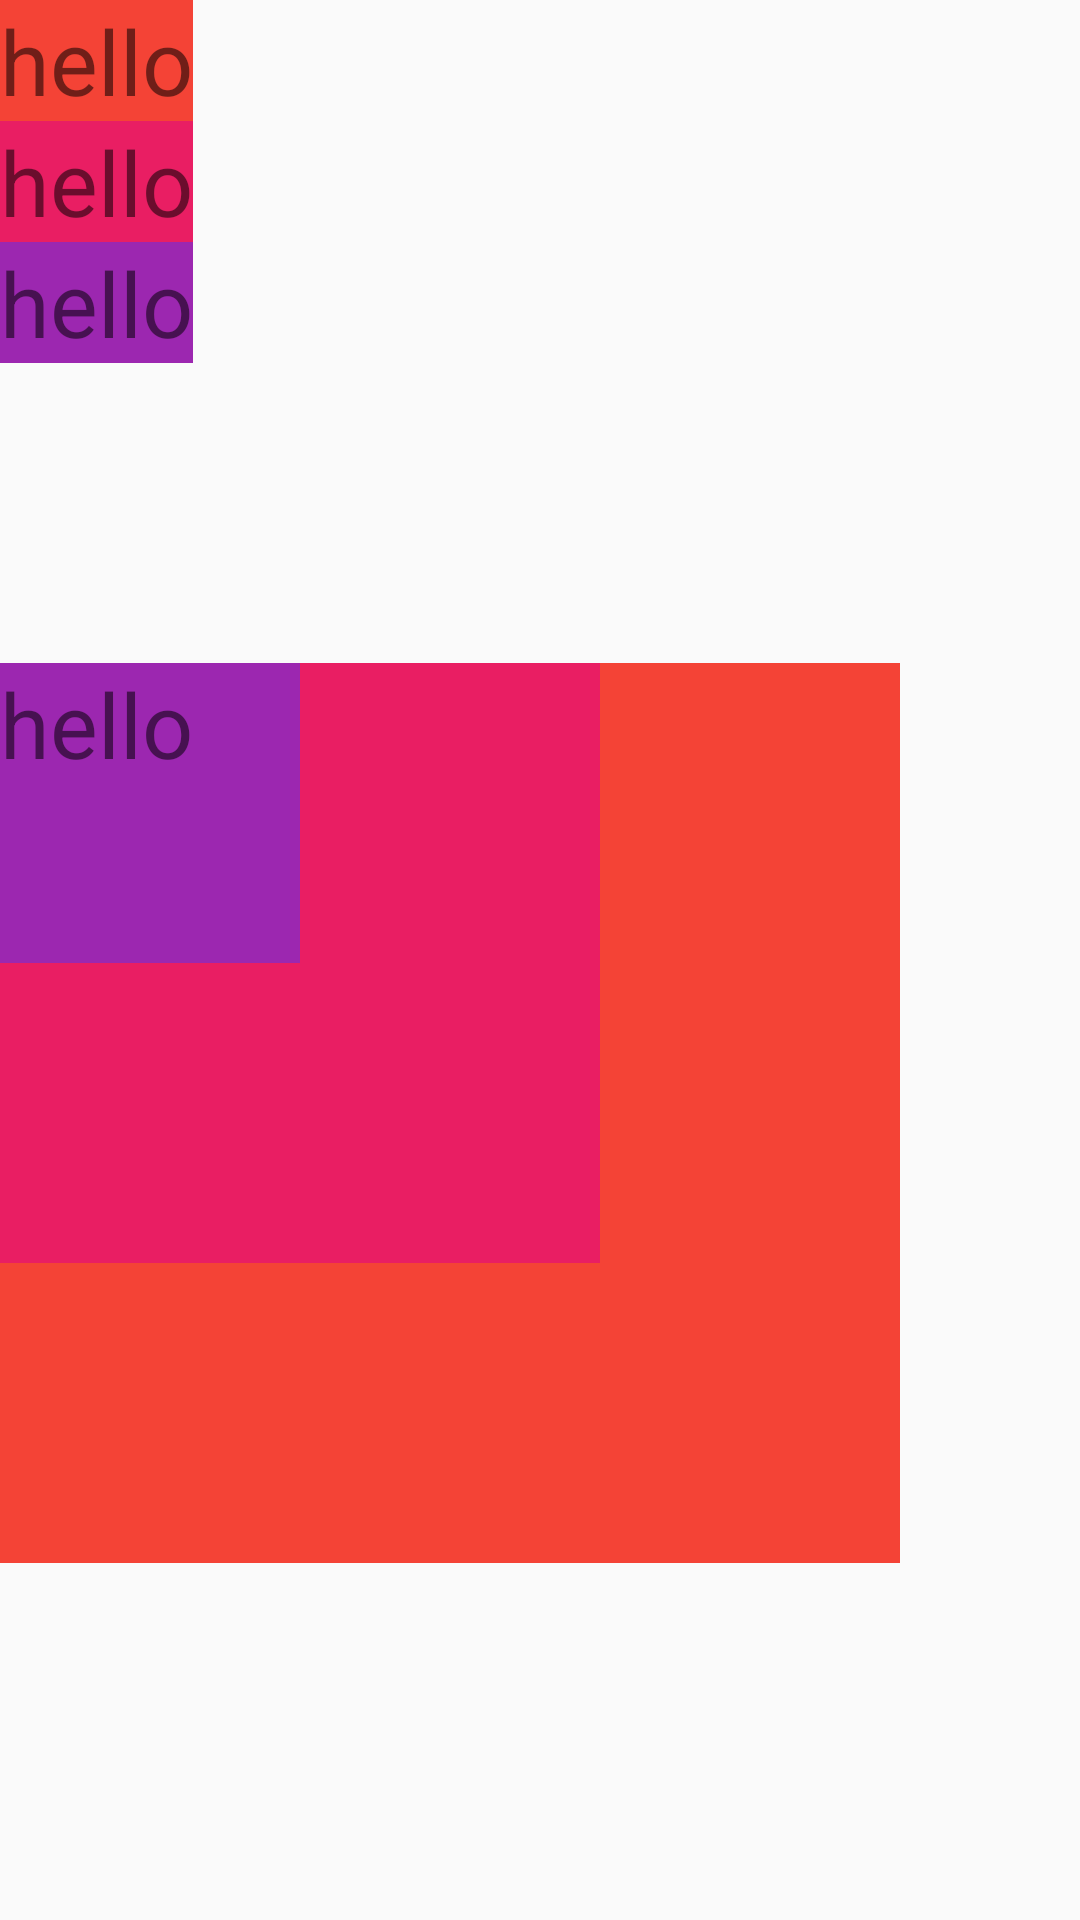

The Android layout XML behind this screen, and the referenced resources:
<!-- AndroidManifest.xml: application theme Theme.MyApplication -->
<!-- res/layout/frame_layout_09.xml -->
<?xml version="1.0" encoding="utf-8"?>
<LinearLayout xmlns:android="http://schemas.android.com/apk/res/android"
    android:orientation="vertical"
    android:layout_width="match_parent"
    android:layout_height="match_parent">

    <LinearLayout
        android:layout_width="wrap_content"
        android:layout_height="wrap_content"
        android:orientation="vertical">

        <TextView
            android:layout_width="wrap_content"
            android:layout_height="wrap_content"
            android:text="hello"
            android:textSize="30dp"
            android:background="#F44336"/>

        <TextView
            android:layout_width="wrap_content"
            android:layout_height="wrap_content"
            android:text="hello"
            android:textSize="30dp"
            android:background="#E91E63"/>

        <TextView
            android:layout_width="wrap_content"
            android:layout_height="wrap_content"
            android:text="hello"
            android:textSize="30dp"
            android:background="#9C27B0"/>

    </LinearLayout>

    <FrameLayout
        android:layout_marginTop="100dp"
        android:layout_width="wrap_content"
        android:layout_height="wrap_content">

        <TextView
            android:layout_width="300dp"
            android:layout_height="300dp"
            android:text="hello"
            android:textSize="30dp"
            android:background="#F44336"/>

        <TextView
            android:layout_width="200dp"
            android:layout_height="200dp"
            android:text="hello"
            android:textSize="30dp"
            android:background="#E91E63"/>

        <TextView
            android:layout_width="100dp"
            android:layout_height="100dp"
            android:text="hello"
            android:textSize="30dp"
            android:background="#9C27B0"/>


    </FrameLayout>



</LinearLayout>
<!-- resources referenced by this layout -->
<resources>
  <style name="Theme.MyApplication" parent="Theme.AppCompat.Light">
          
          <item name="colorPrimary">@color/purple_500</item>
          <item name="colorPrimaryVariant">@color/purple_700</item>
          <item name="colorOnPrimary">@color/white</item>
          
          <item name="colorSecondary">@color/teal_200</item>
          <item name="colorSecondaryVariant">@color/teal_700</item>
          <item name="colorOnSecondary">@color/black</item>
          
          <item name="android:statusBarColor" tools:targetApi="l">?attr/colorPrimaryVariant</item>
          <item name="windowNoTitle">true</item>
          
      </style>
  <!-- not gathered from this repository: default colours our renderer supplied (Android Studio template values) -->
  <color name="purple_500">#FF6200EE</color>
  <color name="purple_700">#FF3700B3</color>
  <color name="teal_200">#FF03DAC5</color>
  <color name="teal_700">#FF018786</color>
  <color name="black">#FF000000</color>
  <color name="white">#FFFFFFFF</color>
</resources>
